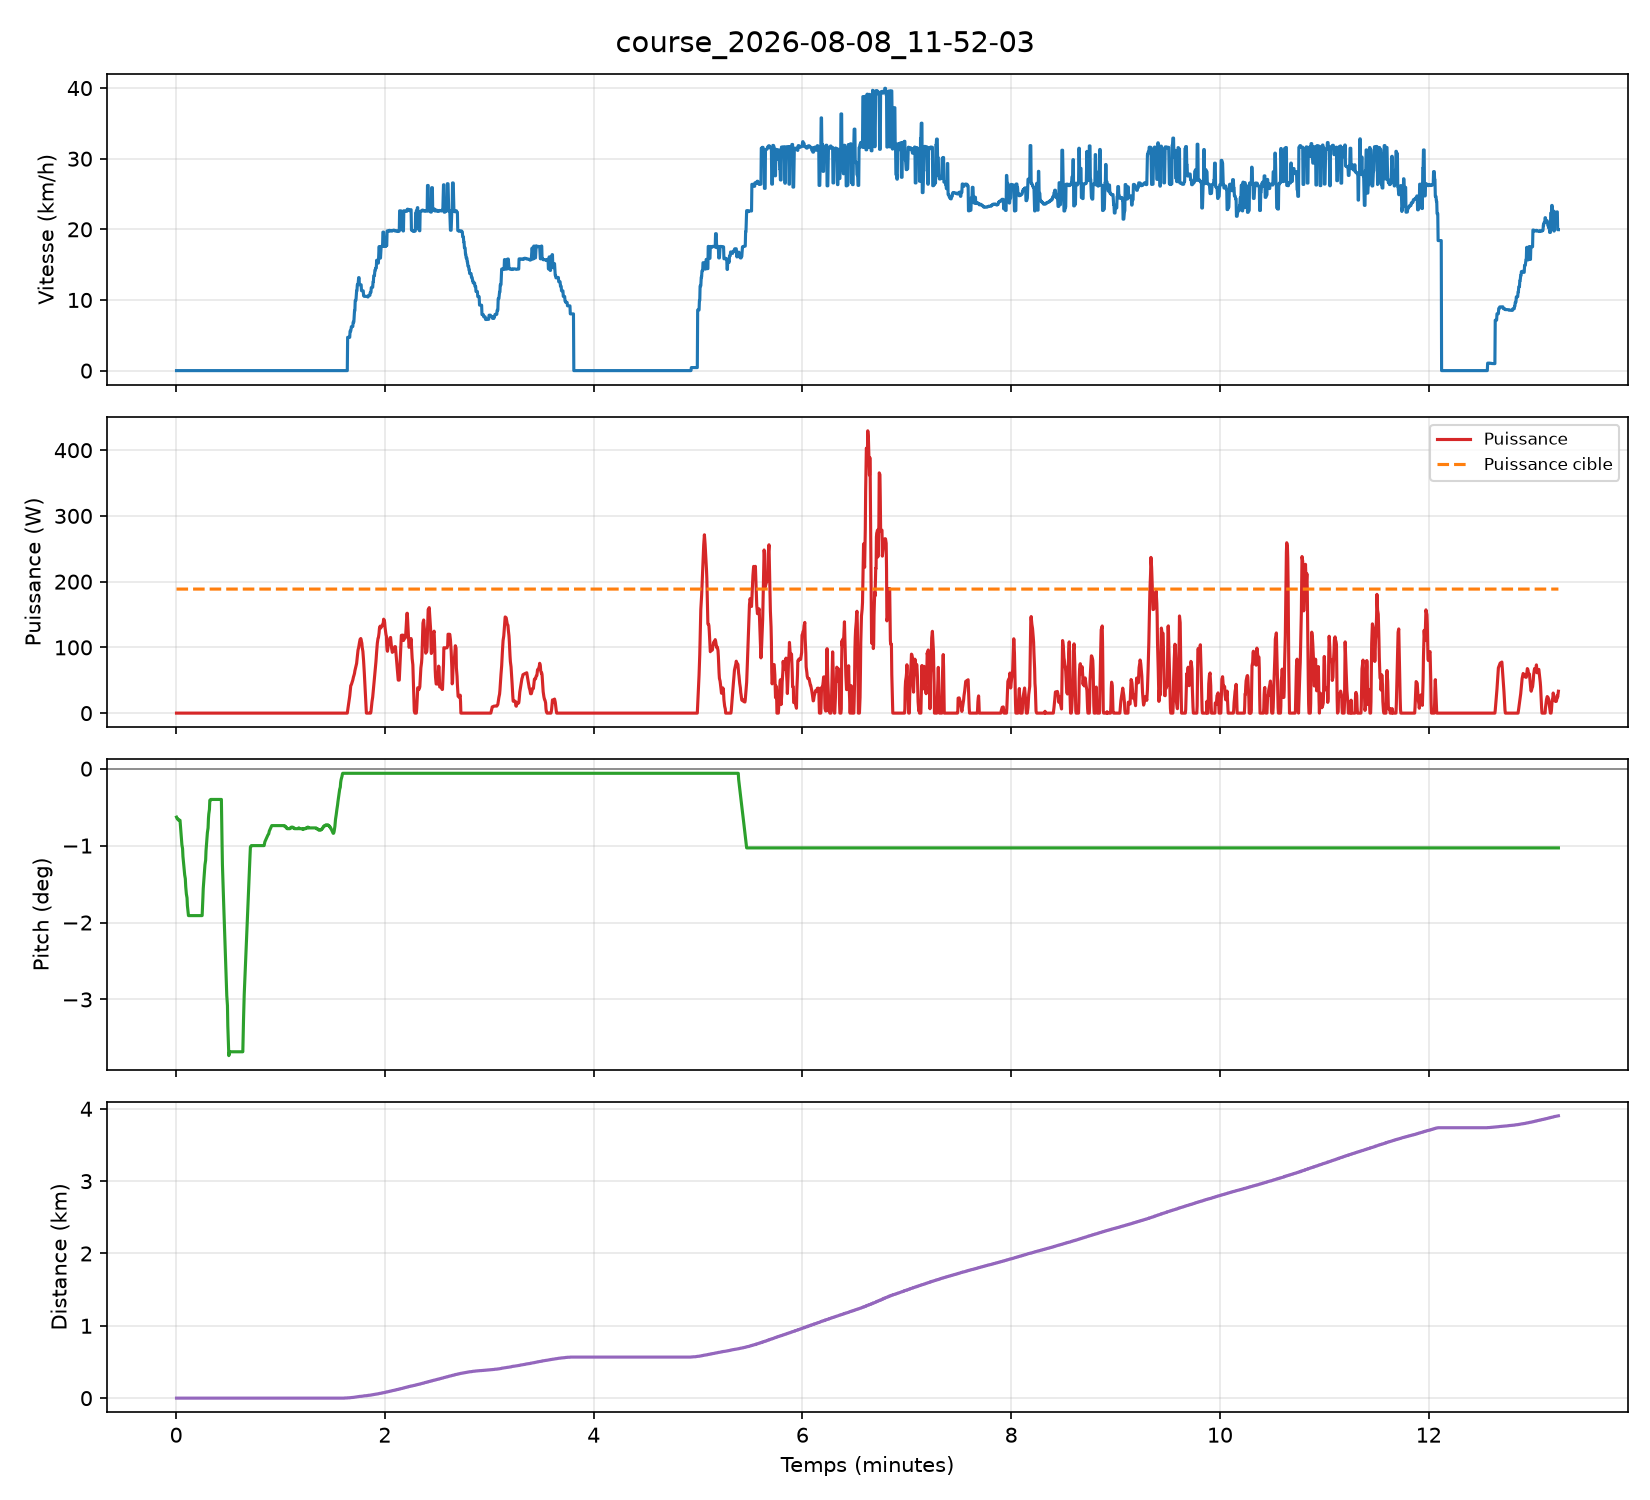

The table this chart was drawn from, first rows:
timestamp_iso, timestamp_unix, duree_s, vitesse_kmh, distance_km, pitch_deg, acceleration_ms2, puissance_w, puissance_cible_w
2026-08-08T15:52:03.778071+00:00, 1786204324, 0.24, 0.00, 0.0000, -0.63, 0.000, 0.0, 188.7
2026-08-08T15:52:03.979762+00:00, 1786204324, 0.44, 0.00, 0.0000, -0.64, 0.000, 0.0, 188.7
2026-08-08T15:52:04.180732+00:00, 1786204324, 0.64, 0.00, 0.0000, -0.65, 0.000, 0.0, 188.7
2026-08-08T15:52:04.383613+00:00, 1786204324, 0.85, 0.00, 0.0000, -0.65, 0.000, 0.0, 188.7
2026-08-08T15:52:04.584796+00:00, 1786204325, 1.05, 0.00, 0.0000, -0.66, 0.000, 0.0, 188.7
2026-08-08T15:52:04.783102+00:00, 1786204325, 1.25, 0.00, 0.0000, -0.66, 0.000, 0.0, 188.7
2026-08-08T15:52:04.986336+00:00, 1786204325, 1.45, 0.00, 0.0000, -0.67, 0.000, 0.0, 188.7
2026-08-08T15:52:05.187812+00:00, 1786204325, 1.65, 0.00, 0.0000, -0.67, 0.000, 0.0, 188.7
2026-08-08T15:52:05.387690+00:00, 1786204325, 1.85, 0.00, 0.0000, -0.67, 0.000, 0.0, 188.7
2026-08-08T15:52:05.588319+00:00, 1786204326, 2.05, 0.00, 0.0000, -0.67, 0.000, 0.0, 188.7
2026-08-08T15:52:05.790789+00:00, 1786204326, 2.25, 0.00, 0.0000, -0.67, 0.000, 0.0, 188.7
2026-08-08T15:52:05.991108+00:00, 1786204326, 2.46, 0.00, 0.0000, -0.73, 0.000, 0.0, 188.7
2026-08-08T15:52:06.283388+00:00, 1786204326, 2.75, 0.00, 0.0000, -0.83, 0.000, 0.0, 188.7
2026-08-08T15:52:06.480124+00:00, 1786204326, 2.94, 0.00, 0.0000, -0.88, 0.000, 0.0, 188.7
2026-08-08T15:52:06.677896+00:00, 1786204327, 3.14, 0.00, 0.0000, -0.93, 0.000, 0.0, 188.7
2026-08-08T15:52:06.876952+00:00, 1786204327, 3.34, 0.00, 0.0000, -0.99, 0.000, 0.0, 188.7
2026-08-08T15:52:07.251585+00:00, 1786204327, 3.72, 0.00, 0.0000, -1.04, 0.000, 0.0, 188.7
2026-08-08T15:52:07.462781+00:00, 1786204327, 3.93, 0.00, 0.0000, -1.14, 0.000, 0.0, 188.7
2026-08-08T15:52:07.660700+00:00, 1786204328, 4.12, 0.00, 0.0000, -1.19, 0.000, 0.0, 188.7
2026-08-08T15:52:07.863415+00:00, 1786204328, 4.33, 0.00, 0.0000, -1.23, 0.000, 0.0, 188.7
2026-08-08T15:52:08.060570+00:00, 1786204328, 4.52, 0.00, 0.0000, -1.28, 0.000, 0.0, 188.7
2026-08-08T15:52:08.263940+00:00, 1786204328, 4.73, 0.00, 0.0000, -1.33, 0.000, 0.0, 188.7
2026-08-08T15:52:08.461414+00:00, 1786204328, 4.93, 0.00, 0.0000, -1.38, 0.000, 0.0, 188.7
2026-08-08T15:52:08.836927+00:00, 1786204329, 5.30, 0.00, 0.0000, -1.43, 0.000, 0.0, 188.7
2026-08-08T15:52:09.051547+00:00, 1786204329, 5.52, 0.00, 0.0000, -1.53, 0.000, 0.0, 188.7
2026-08-08T15:52:09.247444+00:00, 1786204329, 5.71, 0.00, 0.0000, -1.58, 0.000, 0.0, 188.7
2026-08-08T15:52:09.445260+00:00, 1786204329, 5.91, 0.00, 0.0000, -1.63, 0.000, 0.0, 188.7
2026-08-08T15:52:09.823315+00:00, 1786204330, 6.29, 0.00, 0.0000, -1.68, 0.000, 0.0, 188.7
2026-08-08T15:52:10.035712+00:00, 1786204330, 6.50, 0.00, 0.0000, -1.78, 0.000, 0.0, 188.7
2026-08-08T15:52:10.232007+00:00, 1786204330, 6.70, 0.00, 0.0000, -1.82, 0.000, 0.0, 188.7
2026-08-08T15:52:10.429081+00:00, 1786204330, 6.89, 0.00, 0.0000, -1.87, 0.000, 0.0, 188.7
2026-08-08T15:52:10.641759+00:00, 1786204331, 7.11, 0.00, 0.0000, -1.91, 0.000, 0.0, 188.7
2026-08-08T15:52:10.842919+00:00, 1786204331, 7.31, 0.00, 0.0000, -1.91, 0.000, 0.0, 188.7
2026-08-08T15:52:11.044821+00:00, 1786204331, 7.51, 0.00, 0.0000, -1.91, 0.000, 0.0, 188.7
2026-08-08T15:52:11.246773+00:00, 1786204331, 7.71, 0.00, 0.0000, -1.91, 0.000, 0.0, 188.7
2026-08-08T15:52:11.446551+00:00, 1786204331, 7.91, 0.00, 0.0000, -1.91, 0.000, 0.0, 188.7
2026-08-08T15:52:11.649346+00:00, 1786204332, 8.11, 0.00, 0.0000, -1.91, 0.000, 0.0, 188.7
2026-08-08T15:52:11.852055+00:00, 1786204332, 8.32, 0.00, 0.0000, -1.91, 0.000, 0.0, 188.7
2026-08-08T15:52:12.053880+00:00, 1786204332, 8.52, 0.00, 0.0000, -1.91, 0.000, 0.0, 188.7
2026-08-08T15:52:12.255436+00:00, 1786204332, 8.72, 0.00, 0.0000, -1.91, 0.000, 0.0, 188.7
2026-08-08T15:52:12.455346+00:00, 1786204332, 8.92, 0.00, 0.0000, -1.91, 0.000, 0.0, 188.7
2026-08-08T15:52:12.657380+00:00, 1786204333, 9.12, 0.00, 0.0000, -1.91, 0.000, 0.0, 188.7
2026-08-08T15:52:12.861068+00:00, 1786204333, 9.33, 0.00, 0.0000, -1.91, 0.000, 0.0, 188.7
2026-08-08T15:52:13.062851+00:00, 1786204333, 9.53, 0.00, 0.0000, -1.91, 0.000, 0.0, 188.7
2026-08-08T15:52:13.263681+00:00, 1786204333, 9.73, 0.00, 0.0000, -1.91, 0.000, 0.0, 188.7
2026-08-08T15:52:13.462961+00:00, 1786204333, 9.93, 0.00, 0.0000, -1.91, 0.000, 0.0, 188.7
2026-08-08T15:52:13.663858+00:00, 1786204334, 10.13, 0.00, 0.0000, -1.91, 0.000, 0.0, 188.7
2026-08-08T15:52:13.866539+00:00, 1786204334, 10.33, 0.00, 0.0000, -1.91, 0.000, 0.0, 188.7
2026-08-08T15:52:14.068833+00:00, 1786204334, 10.53, 0.00, 0.0000, -1.91, 0.000, 0.0, 188.7
2026-08-08T15:52:14.271174+00:00, 1786204334, 10.74, 0.00, 0.0000, -1.91, 0.000, 0.0, 188.7
2026-08-08T15:52:14.470381+00:00, 1786204334, 10.93, 0.00, 0.0000, -1.91, 0.000, 0.0, 188.7
2026-08-08T15:52:14.672440+00:00, 1786204335, 11.14, 0.00, 0.0000, -1.91, 0.000, 0.0, 188.7
2026-08-08T15:52:14.874456+00:00, 1786204335, 11.34, 0.00, 0.0000, -1.91, 0.000, 0.0, 188.7
2026-08-08T15:52:15.075500+00:00, 1786204335, 11.54, 0.00, 0.0000, -1.91, 0.000, 0.0, 188.7
2026-08-08T15:52:15.278205+00:00, 1786204335, 11.74, 0.00, 0.0000, -1.91, 0.000, 0.0, 188.7
2026-08-08T15:52:15.476850+00:00, 1786204335, 11.94, 0.00, 0.0000, -1.91, 0.000, 0.0, 188.7
2026-08-08T15:52:15.679423+00:00, 1786204336, 12.14, 0.00, 0.0000, -1.91, 0.000, 0.0, 188.7
2026-08-08T15:52:15.883811+00:00, 1786204336, 12.35, 0.00, 0.0000, -1.91, 0.000, 0.0, 188.7
2026-08-08T15:52:16.086743+00:00, 1786204336, 12.55, 0.00, 0.0000, -1.91, 0.000, 0.0, 188.7
2026-08-08T15:52:16.288559+00:00, 1786204336, 12.75, 0.00, 0.0000, -1.91, 0.000, 0.0, 188.7
... 3,649 more rows
